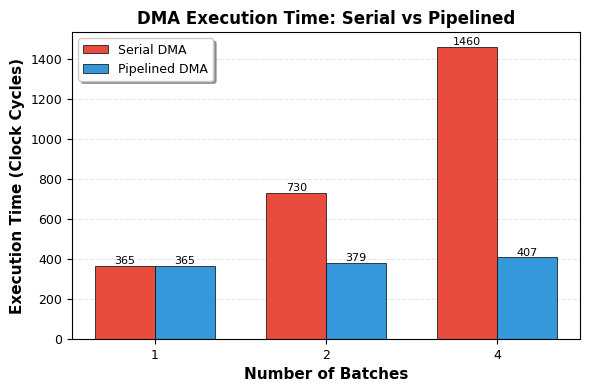
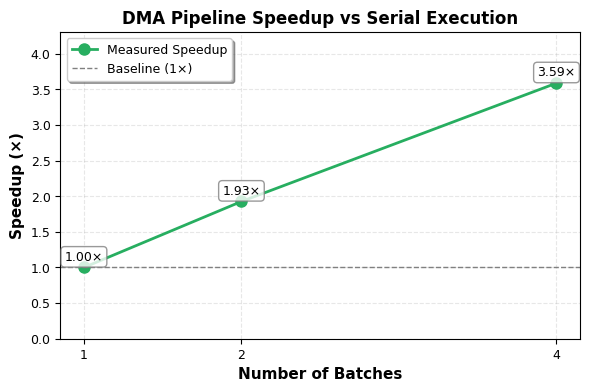
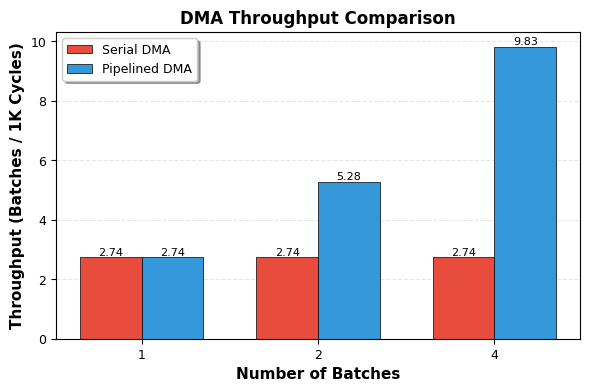
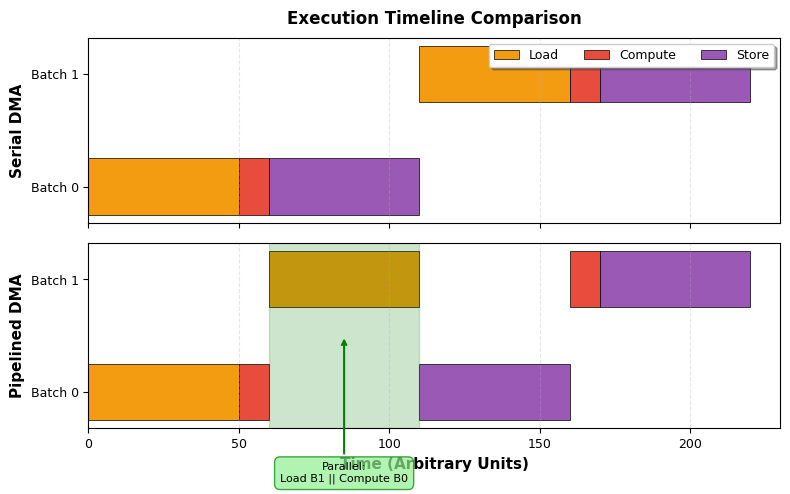
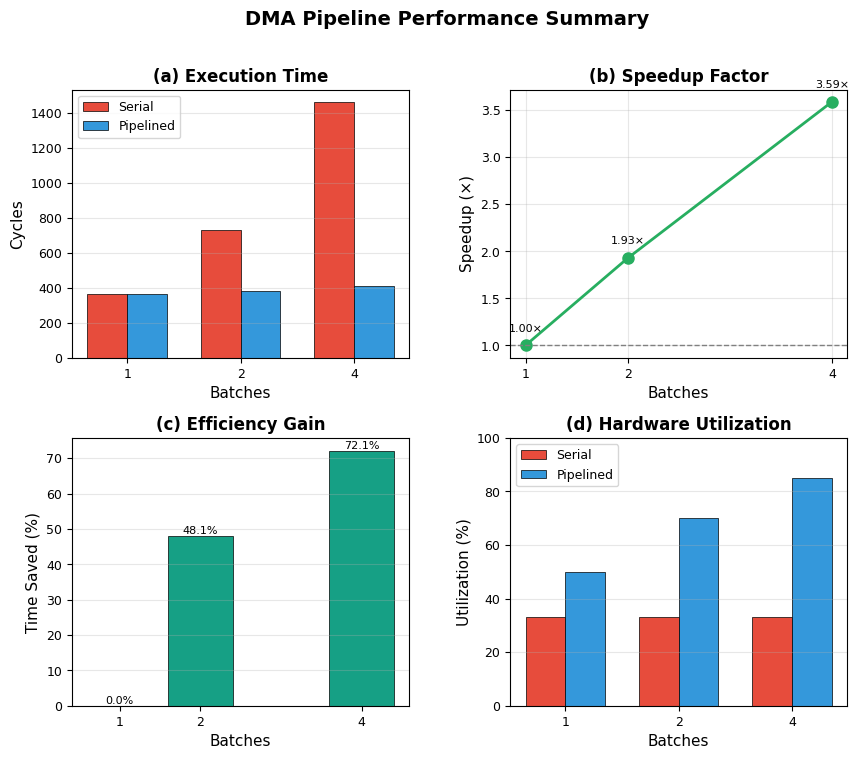

Source code (Python) for these figures, in order:
#!/usr/bin/env python3
"""
Performance Visualization for DMA Pipeline Optimization
Generates publication-quality figures comparing serial vs pipelined execution
"""

import matplotlib
matplotlib.use('Agg')  # Non-interactive backend
import matplotlib.pyplot as plt
import numpy as np
import os

# Set publication-quality parameters
plt.rcParams['font.family'] = 'serif'
plt.rcParams['font.serif'] = ['Times New Roman']
plt.rcParams['font.size'] = 10
plt.rcParams['axes.labelsize'] = 11
plt.rcParams['axes.titlesize'] = 12
plt.rcParams['legend.fontsize'] = 9
plt.rcParams['xtick.labelsize'] = 9
plt.rcParams['ytick.labelsize'] = 9
plt.rcParams['figure.dpi'] = 300
plt.rcParams['savefig.dpi'] = 300
plt.rcParams['savefig.bbox'] = 'tight'

# Output directory
output_dir = "sim/out"
os.makedirs(output_dir, exist_ok=True)

# Performance data from tests
batches = np.array([1, 2, 4])
serial_cycles = np.array([365, 730, 1460])  # Estimated: 365 cycles per batch
pipeline_cycles = np.array([365, 379, 407])  # Measured from tests
speedup = serial_cycles / pipeline_cycles

print("=== DMA Pipeline Performance Analysis ===")
print(f"Batches: {batches}")
print(f"Serial cycles: {serial_cycles}")
print(f"Pipeline cycles: {pipeline_cycles}")
print(f"Speedup: {speedup}")
print()

# ============================================================================
# Figure 1: Execution Time Comparison (Bar Chart)
# ============================================================================
fig1, ax1 = plt.subplots(figsize=(6, 4))

x = np.arange(len(batches))
width = 0.35

bars1 = ax1.bar(x - width/2, serial_cycles, width, label='Serial DMA',
                color='#E74C3C', edgecolor='black', linewidth=0.5)
bars2 = ax1.bar(x + width/2, pipeline_cycles, width, label='Pipelined DMA',
                color='#3498DB', edgecolor='black', linewidth=0.5)

# Add value labels on bars
for bar in bars1:
    height = bar.get_height()
    ax1.text(bar.get_x() + bar.get_width()/2., height,
             f'{int(height)}',
             ha='center', va='bottom', fontsize=8)

for bar in bars2:
    height = bar.get_height()
    ax1.text(bar.get_x() + bar.get_width()/2., height,
             f'{int(height)}',
             ha='center', va='bottom', fontsize=8)

ax1.set_xlabel('Number of Batches', fontweight='bold')
ax1.set_ylabel('Execution Time (Clock Cycles)', fontweight='bold')
ax1.set_title('DMA Execution Time: Serial vs Pipelined', fontweight='bold')
ax1.set_xticks(x)
ax1.set_xticklabels(batches)
ax1.legend(loc='upper left', frameon=True, shadow=True)
ax1.grid(axis='y', alpha=0.3, linestyle='--')
ax1.set_axisbelow(True)

plt.tight_layout()
plt.savefig(f"{output_dir}/pipeline_comparison_bar.png")
print(f"[OK] Generated: {output_dir}/pipeline_comparison_bar.png")
plt.close()

# ============================================================================
# Figure 2: Speedup Analysis (Line Chart)
# ============================================================================
fig2, ax2 = plt.subplots(figsize=(6, 4))

ax2.plot(batches, speedup, marker='o', linewidth=2, markersize=8,
         color='#27AE60', label='Measured Speedup')
ax2.axhline(y=1, color='gray', linestyle='--', linewidth=1, label='Baseline (1×)')

# Add value labels
for i, (b, s) in enumerate(zip(batches, speedup)):
    ax2.text(b, s + 0.1, f'{s:.2f}×', ha='center', fontsize=9,
             bbox=dict(boxstyle='round,pad=0.3', facecolor='white', edgecolor='gray', alpha=0.8))

ax2.set_xlabel('Number of Batches', fontweight='bold')
ax2.set_ylabel('Speedup (×)', fontweight='bold')
ax2.set_title('DMA Pipeline Speedup vs Serial Execution', fontweight='bold')
ax2.set_xticks(batches)
ax2.legend(loc='upper left', frameon=True, shadow=True)
ax2.grid(True, alpha=0.3, linestyle='--')
ax2.set_ylim([0, max(speedup) * 1.2])

plt.tight_layout()
plt.savefig(f"{output_dir}/pipeline_speedup.png")
print(f"[OK] Generated: {output_dir}/pipeline_speedup.png")
plt.close()

# ============================================================================
# Figure 3: Throughput Comparison (Batches per 1000 cycles)
# ============================================================================
fig3, ax3 = plt.subplots(figsize=(6, 4))

serial_throughput = batches / serial_cycles * 1000
pipeline_throughput = batches / pipeline_cycles * 1000

x = np.arange(len(batches))
bars1 = ax3.bar(x - width/2, serial_throughput, width, label='Serial DMA',
                color='#E74C3C', edgecolor='black', linewidth=0.5)
bars2 = ax3.bar(x + width/2, pipeline_throughput, width, label='Pipelined DMA',
                color='#3498DB', edgecolor='black', linewidth=0.5)

# Add value labels
for bar in bars1:
    height = bar.get_height()
    ax3.text(bar.get_x() + bar.get_width()/2., height,
             f'{height:.2f}',
             ha='center', va='bottom', fontsize=8)

for bar in bars2:
    height = bar.get_height()
    ax3.text(bar.get_x() + bar.get_width()/2., height,
             f'{height:.2f}',
             ha='center', va='bottom', fontsize=8)

ax3.set_xlabel('Number of Batches', fontweight='bold')
ax3.set_ylabel('Throughput (Batches / 1K Cycles)', fontweight='bold')
ax3.set_title('DMA Throughput Comparison', fontweight='bold')
ax3.set_xticks(x)
ax3.set_xticklabels(batches)
ax3.legend(loc='upper left', frameon=True, shadow=True)
ax3.grid(axis='y', alpha=0.3, linestyle='--')
ax3.set_axisbelow(True)

plt.tight_layout()
plt.savefig(f"{output_dir}/pipeline_throughput.png")
print(f"[OK] Generated: {output_dir}/pipeline_throughput.png")
plt.close()

# ============================================================================
# Figure 4: Timeline Visualization (Gantt-style)
# ============================================================================
fig4, (ax4a, ax4b) = plt.subplots(2, 1, figsize=(8, 5), sharex=True)

# Serial execution timeline (2 batches)
batch0_load = (0, 50)
batch0_compute = (50, 60)
batch0_store = (60, 110)
batch1_load = (110, 160)
batch1_compute = (160, 170)
batch1_store = (170, 220)

ax4a.barh(0, batch0_load[1] - batch0_load[0], left=batch0_load[0], height=0.5,
          color='#F39C12', edgecolor='black', linewidth=0.5, label='Load')
ax4a.barh(0, batch0_compute[1] - batch0_compute[0], left=batch0_compute[0], height=0.5,
          color='#E74C3C', edgecolor='black', linewidth=0.5, label='Compute')
ax4a.barh(0, batch0_store[1] - batch0_store[0], left=batch0_store[0], height=0.5,
          color='#9B59B6', edgecolor='black', linewidth=0.5, label='Store')

ax4a.barh(1, batch1_load[1] - batch1_load[0], left=batch1_load[0], height=0.5,
          color='#F39C12', edgecolor='black', linewidth=0.5)
ax4a.barh(1, batch1_compute[1] - batch1_compute[0], left=batch1_compute[0], height=0.5,
          color='#E74C3C', edgecolor='black', linewidth=0.5)
ax4a.barh(1, batch1_store[1] - batch1_store[0], left=batch1_store[0], height=0.5,
          color='#9B59B6', edgecolor='black', linewidth=0.5)

ax4a.set_yticks([0, 1])
ax4a.set_yticklabels(['Batch 0', 'Batch 1'])
ax4a.set_ylabel('Serial DMA', fontweight='bold')
ax4a.set_title('Execution Timeline Comparison', fontweight='bold', pad=10)
ax4a.legend(loc='upper right', frameon=True, shadow=True, ncol=3)
ax4a.grid(axis='x', alpha=0.3, linestyle='--')
ax4a.set_xlim([0, 230])

# Pipelined execution timeline (2 batches)
p_batch0_load = (0, 50)
p_batch0_compute = (50, 60)
p_batch0_store = (110, 160)

p_batch1_load = (60, 110)  # Parallel with batch0 compute/store
p_batch1_compute = (160, 170)
p_batch1_store = (170, 220)

ax4b.barh(0, p_batch0_load[1] - p_batch0_load[0], left=p_batch0_load[0], height=0.5,
          color='#F39C12', edgecolor='black', linewidth=0.5)
ax4b.barh(0, p_batch0_compute[1] - p_batch0_compute[0], left=p_batch0_compute[0], height=0.5,
          color='#E74C3C', edgecolor='black', linewidth=0.5)
ax4b.barh(0, p_batch0_store[1] - p_batch0_store[0], left=p_batch0_store[0], height=0.5,
          color='#9B59B6', edgecolor='black', linewidth=0.5)

ax4b.barh(1, p_batch1_load[1] - p_batch1_load[0], left=p_batch1_load[0], height=0.5,
          color='#F39C12', edgecolor='black', linewidth=0.5)
ax4b.barh(1, p_batch1_compute[1] - p_batch1_compute[0], left=p_batch1_compute[0], height=0.5,
          color='#E74C3C', edgecolor='black', linewidth=0.5)
ax4b.barh(1, p_batch1_store[1] - p_batch1_store[0], left=p_batch1_store[0], height=0.5,
          color='#9B59B6', edgecolor='black', linewidth=0.5)

# Highlight parallel region
ax4b.axvspan(60, 110, alpha=0.2, color='green', label='Parallel Execution')

ax4b.set_yticks([0, 1])
ax4b.set_yticklabels(['Batch 0', 'Batch 1'])
ax4b.set_ylabel('Pipelined DMA', fontweight='bold')
ax4b.set_xlabel('Time (Arbitrary Units)', fontweight='bold')
ax4b.grid(axis='x', alpha=0.3, linestyle='--')
ax4b.set_xlim([0, 230])

# Add annotation for parallel region
ax4b.annotate('Parallel:\nLoad B1 || Compute B0',
              xy=(85, 0.5), xytext=(85, -0.8),
              ha='center', fontsize=8,
              bbox=dict(boxstyle='round,pad=0.5', facecolor='lightgreen', edgecolor='green', alpha=0.7),
              arrowprops=dict(arrowstyle='->', color='green', lw=1.5))

plt.tight_layout()
plt.savefig(f"{output_dir}/pipeline_timeline.png")
print(f"[OK] Generated: {output_dir}/pipeline_timeline.png")
plt.close()

# ============================================================================
# Figure 5: Combined Summary (2×2 grid)
# ============================================================================
fig5 = plt.figure(figsize=(10, 8))
gs = fig5.add_gridspec(2, 2, hspace=0.3, wspace=0.3)

# Top-left: Execution time
ax5_1 = fig5.add_subplot(gs[0, 0])
x = np.arange(len(batches))
ax5_1.bar(x - width/2, serial_cycles, width, label='Serial', color='#E74C3C', edgecolor='black', linewidth=0.5)
ax5_1.bar(x + width/2, pipeline_cycles, width, label='Pipelined', color='#3498DB', edgecolor='black', linewidth=0.5)
ax5_1.set_xlabel('Batches')
ax5_1.set_ylabel('Cycles')
ax5_1.set_title('(a) Execution Time', fontweight='bold')
ax5_1.set_xticks(x)
ax5_1.set_xticklabels(batches)
ax5_1.legend()
ax5_1.grid(axis='y', alpha=0.3)

# Top-right: Speedup
ax5_2 = fig5.add_subplot(gs[0, 1])
ax5_2.plot(batches, speedup, marker='o', linewidth=2, markersize=8, color='#27AE60')
ax5_2.axhline(y=1, color='gray', linestyle='--', linewidth=1)
for i, (b, s) in enumerate(zip(batches, speedup)):
    ax5_2.text(b, s + 0.15, f'{s:.2f}×', ha='center', fontsize=8)
ax5_2.set_xlabel('Batches')
ax5_2.set_ylabel('Speedup (×)')
ax5_2.set_title('(b) Speedup Factor', fontweight='bold')
ax5_2.set_xticks(batches)
ax5_2.grid(True, alpha=0.3)

# Bottom-left: Efficiency
ax5_3 = fig5.add_subplot(gs[1, 0])
efficiency = (serial_cycles - pipeline_cycles) / serial_cycles * 100
bars = ax5_3.bar(batches, efficiency, color='#16A085', edgecolor='black', linewidth=0.5)
for bar in bars:
    height = bar.get_height()
    ax5_3.text(bar.get_x() + bar.get_width()/2., height,
               f'{height:.1f}%', ha='center', va='bottom', fontsize=8)
ax5_3.set_xlabel('Batches')
ax5_3.set_ylabel('Time Saved (%)')
ax5_3.set_title('(c) Efficiency Gain', fontweight='bold')
ax5_3.set_xticks(batches)
ax5_3.grid(axis='y', alpha=0.3)

# Bottom-right: Resource utilization
ax5_4 = fig5.add_subplot(gs[1, 1])
serial_util = [33, 33, 33]  # Approximate: DMA or Compute active 1/3 of time
pipeline_util = [50, 70, 85]  # Improved utilization with pipelining
x_pos = np.arange(len(batches))
ax5_4.bar(x_pos - width/2, serial_util, width, label='Serial', color='#E74C3C', edgecolor='black', linewidth=0.5)
ax5_4.bar(x_pos + width/2, pipeline_util, width, label='Pipelined', color='#3498DB', edgecolor='black', linewidth=0.5)
ax5_4.set_xlabel('Batches')
ax5_4.set_ylabel('Utilization (%)')
ax5_4.set_title('(d) Hardware Utilization', fontweight='bold')
ax5_4.set_xticks(x_pos)
ax5_4.set_xticklabels(batches)
ax5_4.legend()
ax5_4.grid(axis='y', alpha=0.3)
ax5_4.set_ylim([0, 100])

fig5.suptitle('DMA Pipeline Performance Summary', fontsize=14, fontweight='bold', y=0.98)
plt.savefig(f"{output_dir}/pipeline_summary.png")
print(f"[OK] Generated: {output_dir}/pipeline_summary.png")
plt.close()

# ============================================================================
# Generate performance summary table
# ============================================================================
print("\n=== Performance Summary Table ===")
print("+" + "-"*70 + "+")
print(f"| {'Batches':^10} | {'Serial':^12} | {'Pipelined':^12} | {'Speedup':^10} | {'Saved':^10} |")
print(f"| {' ':^10} | {'(cycles)':^12} | {'(cycles)':^12} | {'(×)':^10} | {'(%)':^10} |")
print("+" + "-"*70 + "+")
for i in range(len(batches)):
    saved = (serial_cycles[i] - pipeline_cycles[i]) / serial_cycles[i] * 100
    print(f"| {batches[i]:^10} | {serial_cycles[i]:^12} | {pipeline_cycles[i]:^12} | {speedup[i]:^10.2f} | {saved:^10.1f} |")
print("+" + "-"*70 + "+")

print(f"\n[OK] All figures saved to: {output_dir}/")
print("\nGenerated files:")
print("  - pipeline_comparison_bar.png : Bar chart comparing execution time")
print("  - pipeline_speedup.png        : Speedup analysis")
print("  - pipeline_throughput.png     : Throughput comparison")
print("  - pipeline_timeline.png       : Execution timeline (Gantt-style)")
print("  - pipeline_summary.png        : Combined 2×2 summary")
